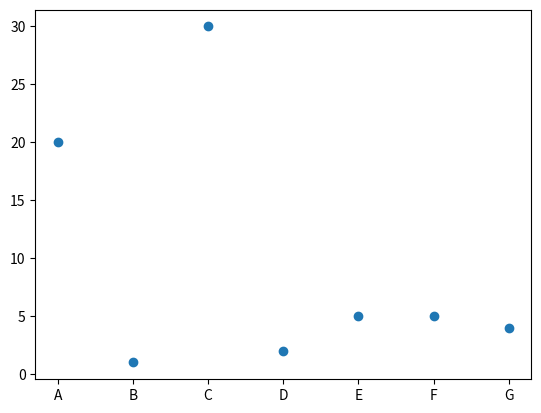

Python code for this plot:
import matplotlib.pyplot as plt
import numpy as np

x = ["A","B","C","D","E","F","G"]

y = [20,1,30,2,5,5,4]

plt.scatter(x,y)


plt.show()